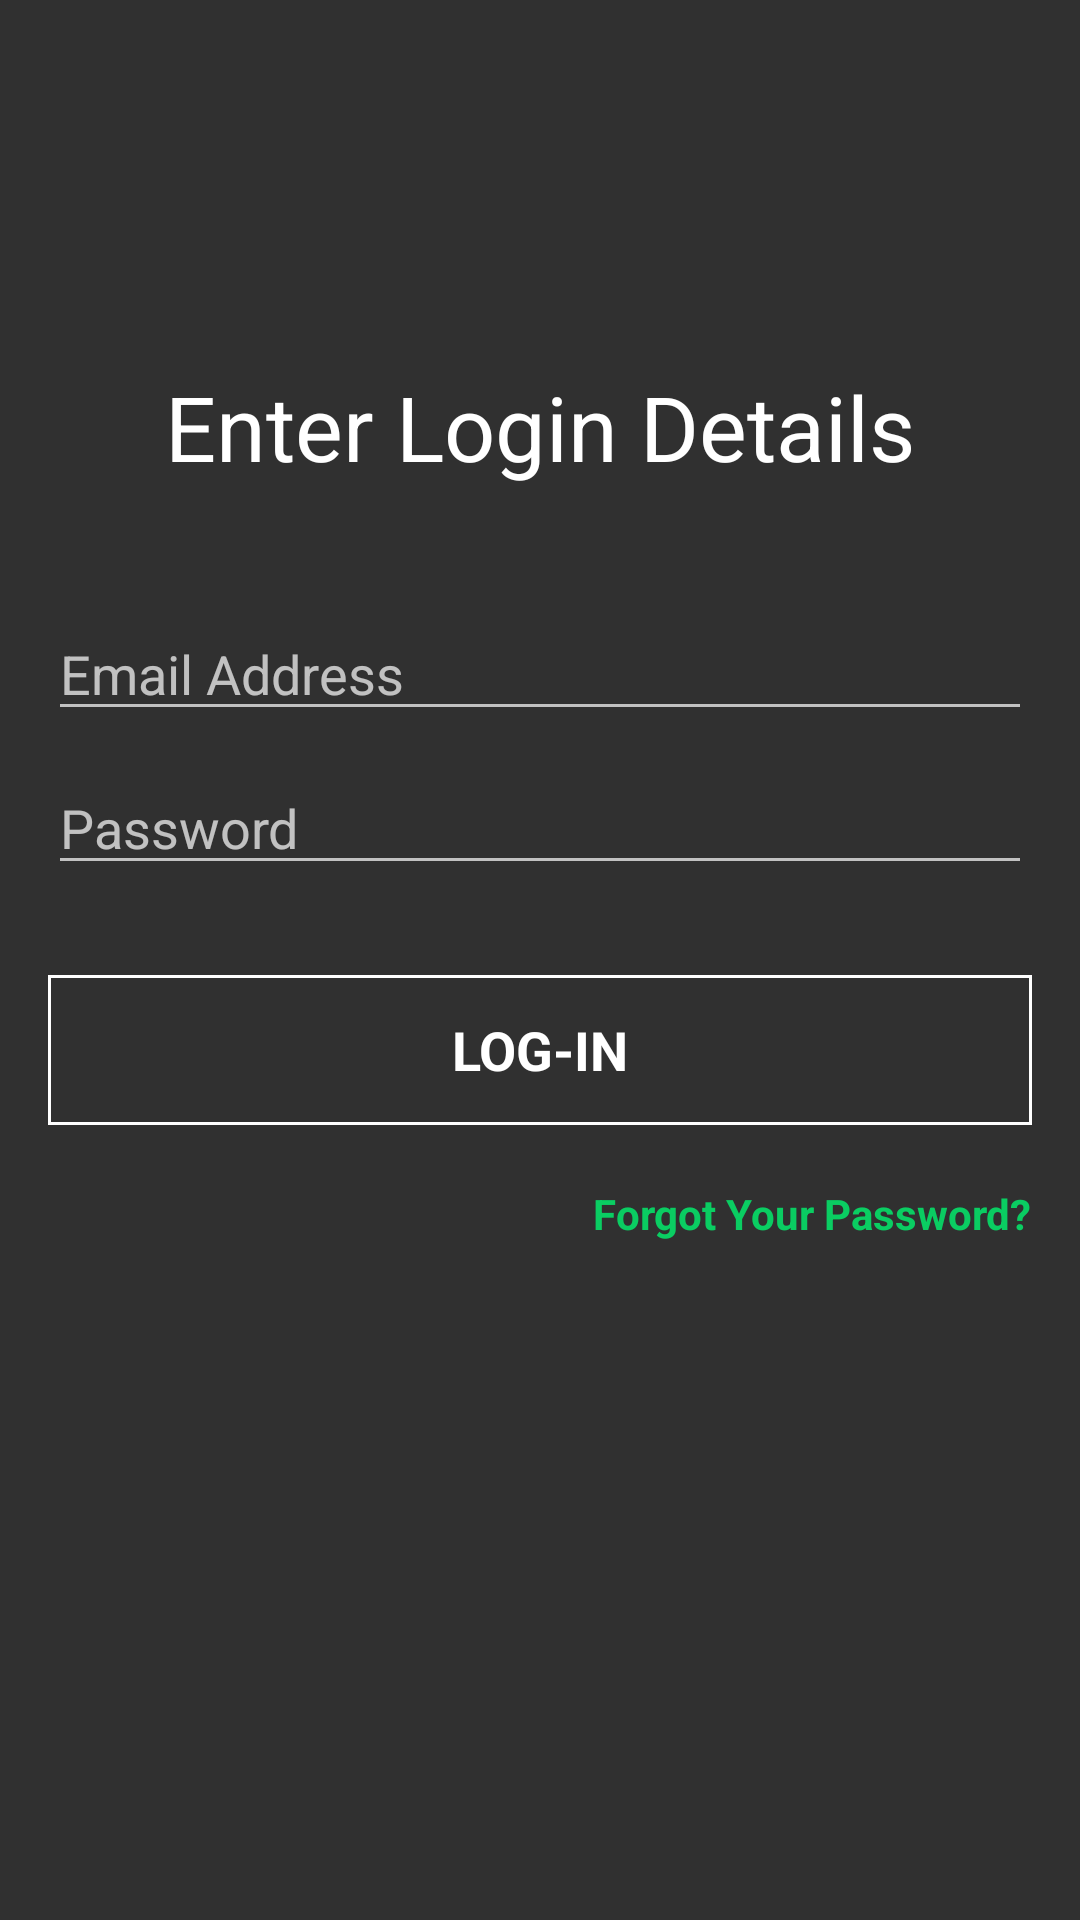

Produce the Android XML layout that renders to this screen, including the resource entries it uses.
<!-- AndroidManifest.xml: application theme AppTheme -->
<!-- res/layout/activity_login.xml -->
<?xml version="1.0" encoding="utf-8"?>
<RelativeLayout xmlns:android="http://schemas.android.com/apk/res/android"
    xmlns:app="http://schemas.android.com/apk/res-auto"
    xmlns:tools="http://schemas.android.com/tools"
    android:layout_width="match_parent"
    android:layout_height="match_parent"
    android:id="@+id/layout"
    android:background="@drawable/gradient_list"
    tools:context=".activities.LoginActivity">

    <include
        android:id="@+id/toolbar"
        layout="@layout/bar_layout"/>
    <LinearLayout
        android:layout_width="match_parent"
        android:orientation="vertical"
        android:gravity="center_horizontal"
        android:layout_below="@+id/toolbar"
        android:layout_height="wrap_content"
        android:padding="16dp">

        <TextView
            android:layout_width="wrap_content"
            android:layout_height="wrap_content"
            android:text="@string/enter_details"
            android:layout_marginTop="50sp"
            android:textColor="@color/colorWhite"
            android:textSize="30sp"/>

        <EditText
            android:id="@+id/email"
            android:layout_width="match_parent"
            android:layout_height="wrap_content"
            android:inputType="textEmailAddress"
            android:layout_marginTop="40dp"
            android:hint="Email Address"/>



        <EditText
            android:id="@+id/pword"
            android:layout_width="match_parent"
            android:layout_height="wrap_content"
            android:inputType="textPassword"
            android:layout_marginTop="10dp"
            android:hint="Password"/>


        <Button
            android:layout_width="match_parent"
            android:layout_height="wrap_content"
            android:id="@+id/btn_login"
            android:text="Log-in"
            style="@style/Widget.Button.Clear"
            android:textColor="@color/colorWhite"
            android:layout_marginTop="30dp"/>

        <TextView
            android:id="@+id/forgot_password"
            android:layout_width="wrap_content"
            android:layout_height="wrap_content"
            android:gravity="center"
            android:text="@string/forgot_password"
            android:layout_marginTop="20dp"
            android:layout_gravity="end"
            android:textStyle="bold"
            android:textColor="@color/colorAccent"/>
    </LinearLayout>

</RelativeLayout>
<!-- res/layout/bar_layout.xml (included above) -->
<?xml version="1.0" encoding="utf-8"?>
<androidx.appcompat.widget.Toolbar xmlns:android="http://schemas.android.com/apk/res/android"
    android:layout_width="match_parent"
    android:layout_height="wrap_content"
    xmlns:app="http://schemas.android.com/apk/res-auto"
    android:id="@+id/toolbar"
    android:background="@android:color/transparent"
    app:titleTextColor="@color/colorWhite"
    app:popupTheme="@style/MenuStyle">

</androidx.appcompat.widget.Toolbar>
    
    



<!-- resources referenced by this layout -->
<resources>
  <color name="colorAccent">#0ACD62</color>
  <color name="colorWhite">#FFFFFF</color>
  <string name="enter_details">Enter Login Details</string>
  <string name="forgot_password">Forgot Your Password?</string>
  <style name="MenuStyle" parent="Theme.AppCompat.Light">
          <item name="android:background">@android:color/white</item>
      </style>
  <style name="Widget.Button.Clear" parent="android:Widget">
          <item name="android:gravity">center_vertical|center_horizontal</item>
          <item name="android:background">@drawable/clear_button</item>
          <item name="android:textAppearance">?android:textAppearanceMedium</item>
          <item name="android:textAllCaps">true</item>
          <item name="android:textColor">#1DE9B6</item>
          <item name="android:textStyle">bold</item>
      </style>
  <style name="AppTheme" parent="Theme.AppCompat.NoActionBar">
          
          <item name="colorPrimary">@color/colorPrimary</item>
          <item name="colorPrimaryDark">@color/colorPrimaryDark</item>
          <item name="colorAccent">@color/colorAccent</item>
      </style>
  <!-- drawable clear_button (drawable) -->
  <selector xmlns:android="http://schemas.android.com/apk/res/android">
  
      <item
          android:state_pressed="true"
          android:drawable="@drawable/button_pressed"/>
  
      <item
          android:state_enabled="false"
          android:drawable="@drawable/button_disabled"/>
      <item
          android:state_enabled="true"
          android:drawable="@drawable/button_enabled"/>
  
  </selector>
  <color name="colorPrimary">#3A87C5</color>
  <color name="colorPrimaryDark">#04B6A6</color>
  <!-- drawable button_pressed (drawable) -->
  <shape xmlns:android="http://schemas.android.com/apk/res/android"
      android:shape="rectangle">
      <solid
          android:color="@color/colorTranslucentWhite"
          />
  
      <padding
          android:left="0dp"
          android:top="0dp"
          android:right="0dp"
          android:bottom="0dp"
          />
      <size
          android:width="260dp"
          android:height="50dp"
          />
      <stroke
          android:width="1dp"
          android:color="@color/colorTranslucentWhite" />
  </shape>
  <!-- drawable button_disabled (drawable) -->
  <shape xmlns:android="http://schemas.android.com/apk/res/android" android:shape="rectangle" >
  
      <solid
          android:color="@color/colorTranslucentWhite"
          />
      <padding
          android:left="0dp"
          android:top="0dp"
          android:right="0dp"
          android:bottom="0dp"
          />
      <stroke
          android:width="1dp"
          android:color="@color/colorTranslucentWhite"
          />
  </shape>
  <!-- drawable button_enabled (drawable) -->
  <shape xmlns:android="http://schemas.android.com/apk/res/android" android:shape="rectangle" >
  
      <solid
          android:color="@android:color/transparent"
          />
      <padding
          android:left="0dp"
          android:top="0dp"
          android:right="0dp"
          android:bottom="0dp"
          />
      <size
          android:width="260dp"
          android:height="50dp"
          />
  
      <stroke
          android:width="1dp"
          android:color="@color/colorWhite"
          />
  </shape>
  <color name="colorTranslucentWhite">#32FFFFFF</color>
</resources>
